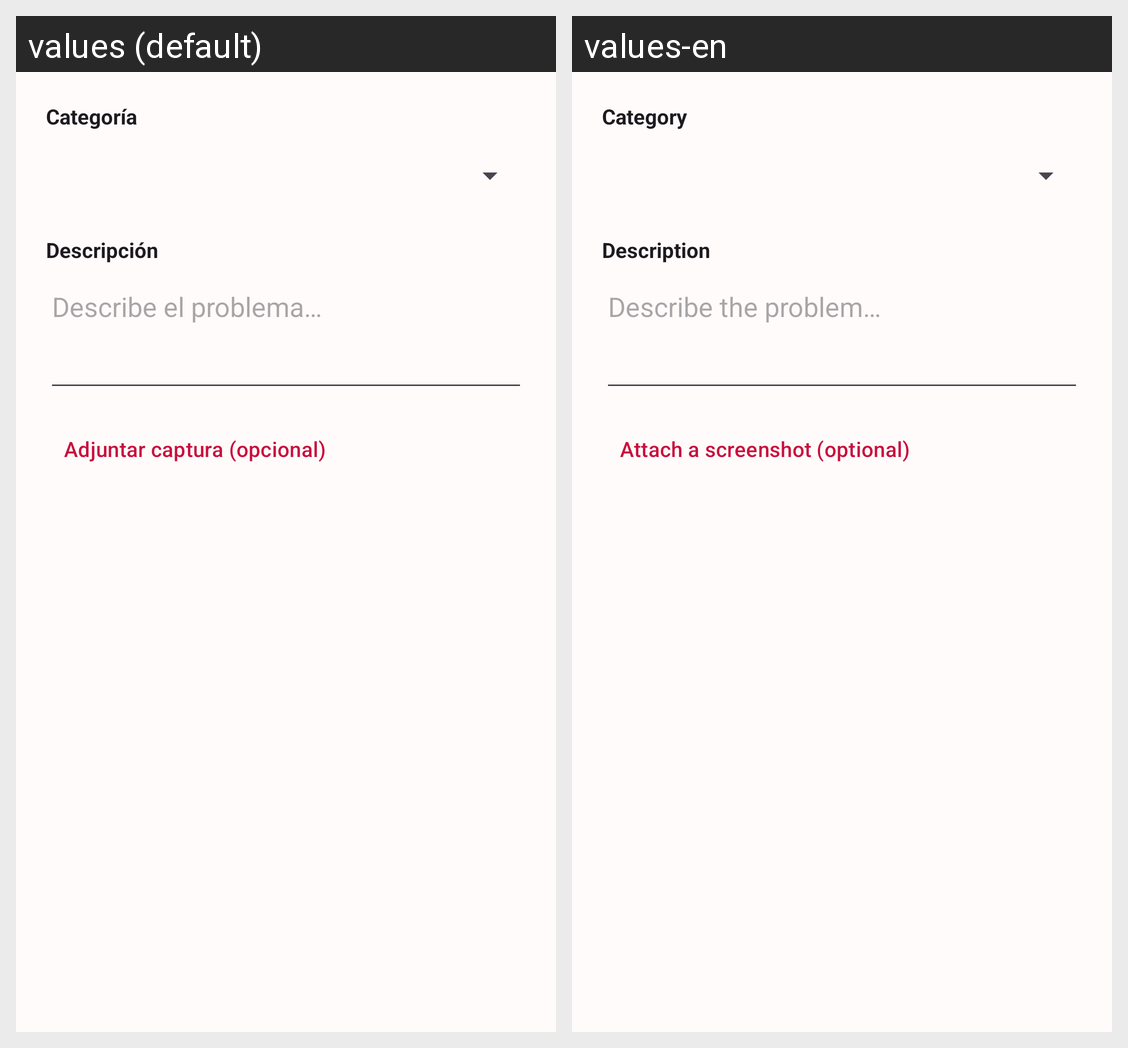

Here is an Android app screen in its default locale and in the app's own translations. Write out the translated-string differences for the strings that appear on this screen.
Android screen res/layout/dialog_reporte_app.xml rendered under 2 locales, left to right: values (default), values-en. Device: Nexus 5 (rendered at 1080×1920; each locale shown at half size, 540×960, under a caption strip naming it); theme Theme.GeoMB.
Strings drawn on this screen, with the default value and each locale's value (text and hints the layout hard-codes, and strings that could not be matched under every locale, appear in the picture but are not listed):

reporte_app_categoria
  values: Categoría
  values-en: Category

reporte_app_descripcion
  values: Descripción
  values-en: Description

reporte_app_desc_hint
  values: Describe el problema…
  values-en: Describe the problem…

reporte_app_adjuntar
  values: Adjuntar captura (opcional)
  values-en: Attach a screenshot (optional)
